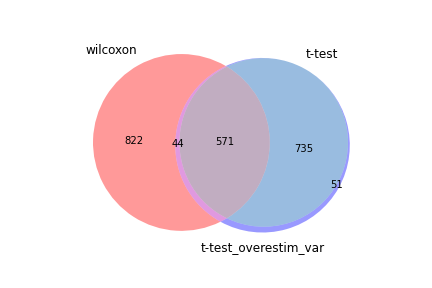

Values plotted in this chart, from the file beside it:
wilcoxon, t-test, t-test_overestim_var
Ccl5, Ccl5, Ccl5
Rps14, Rps14, Tpt1
Fau, Tpt1, Rps14
Tpt1, Fau, Fau
Rps27, Zeb2, Zeb2
Rpl17, Rpl17, Rpl17
Hcst, Rps27, Rps27
Rpl18a, Rpl18a, Hcst
Zeb2, Hcst, Rpl18a
Btg1, Il18rap, Btg1
Rpl34, Rpl34, Il18rap
Jak1, Jak1, Rpl34
Rps24, Btg1, Jak1
Il18rap, Rps24, Rps24
Rpl24, Rpl24, Rpl24
Rpl37a, Cx3cr1, Cx3cr1
Rps13, Rps13, Rps13
Rpl30, Rpl37a, Rpl37a
Rpl19, Rpl30, Rpl30
Rpl27, Rpl19, Rpl19
Laptm5, Rpl27, Rpl27
Ptpn18, Laptm5, Laptm5
Junb, Ypel3, Junb
Cx3cr1, Junb, Ptpn18
Ahnak, Ptpn18, Ypel3
Ptprc, Ptprc, H2-K1
Rps15a, Rps15a, Klrd1
Klrd1, S1pr5, Rps15a
Ier2, Klrd1, Ptprc
Rack1, Ahnak, Ahnak
H2-K1, Rack1, H2-D1
Gabarapl2, Itgb1, Itgb1
H2-D1, Ier2, Ier2
Rps7, H2-K1, Rack1
Pfdn5, Gabarapl2, Rpl9
Itgb1, Rps7, S1pr5
Cox7a2l, H2-D1, Rps7
Rpl9, Pfdn5, Gabarapl2
Ypel3, Rpl9, Pfdn5
Eif3f, Cox7a2l, Klrg1
Rpl36, Atp2b1, Rps11
Rps11, Rps11, Cox7a2l
Cd8b1, Klrg1, Cd8b1
Rps3, Rps3, Rps3
Atp2b1, Pdcd4, Atp2b1
Fxyd5, Rpl36, Rpl36
Rpl5, Fxyd5, Fxyd5
Rps23, Ogt, Pdcd4
Itgal, Eif3f, Rps23
Uqcrh, Cd8b1, B2m
Rap1b, Rps23, Rpl5
B2m, Rpl5, Eif3f
Klrg1, Ier5, Ogt
Pnrc1, Rora, Ier5
Ets1, Ccdc88c, Rora
Srsf5, B2m, Ccdc88c
Sp100, Tcp11l2, Rpl18
Ccdc88c, Itgal, Itgal
Rpl18, Uqcrh, Cd52
Apbb1ip, Rpl18, Rap1b
... 1,377 more rows
